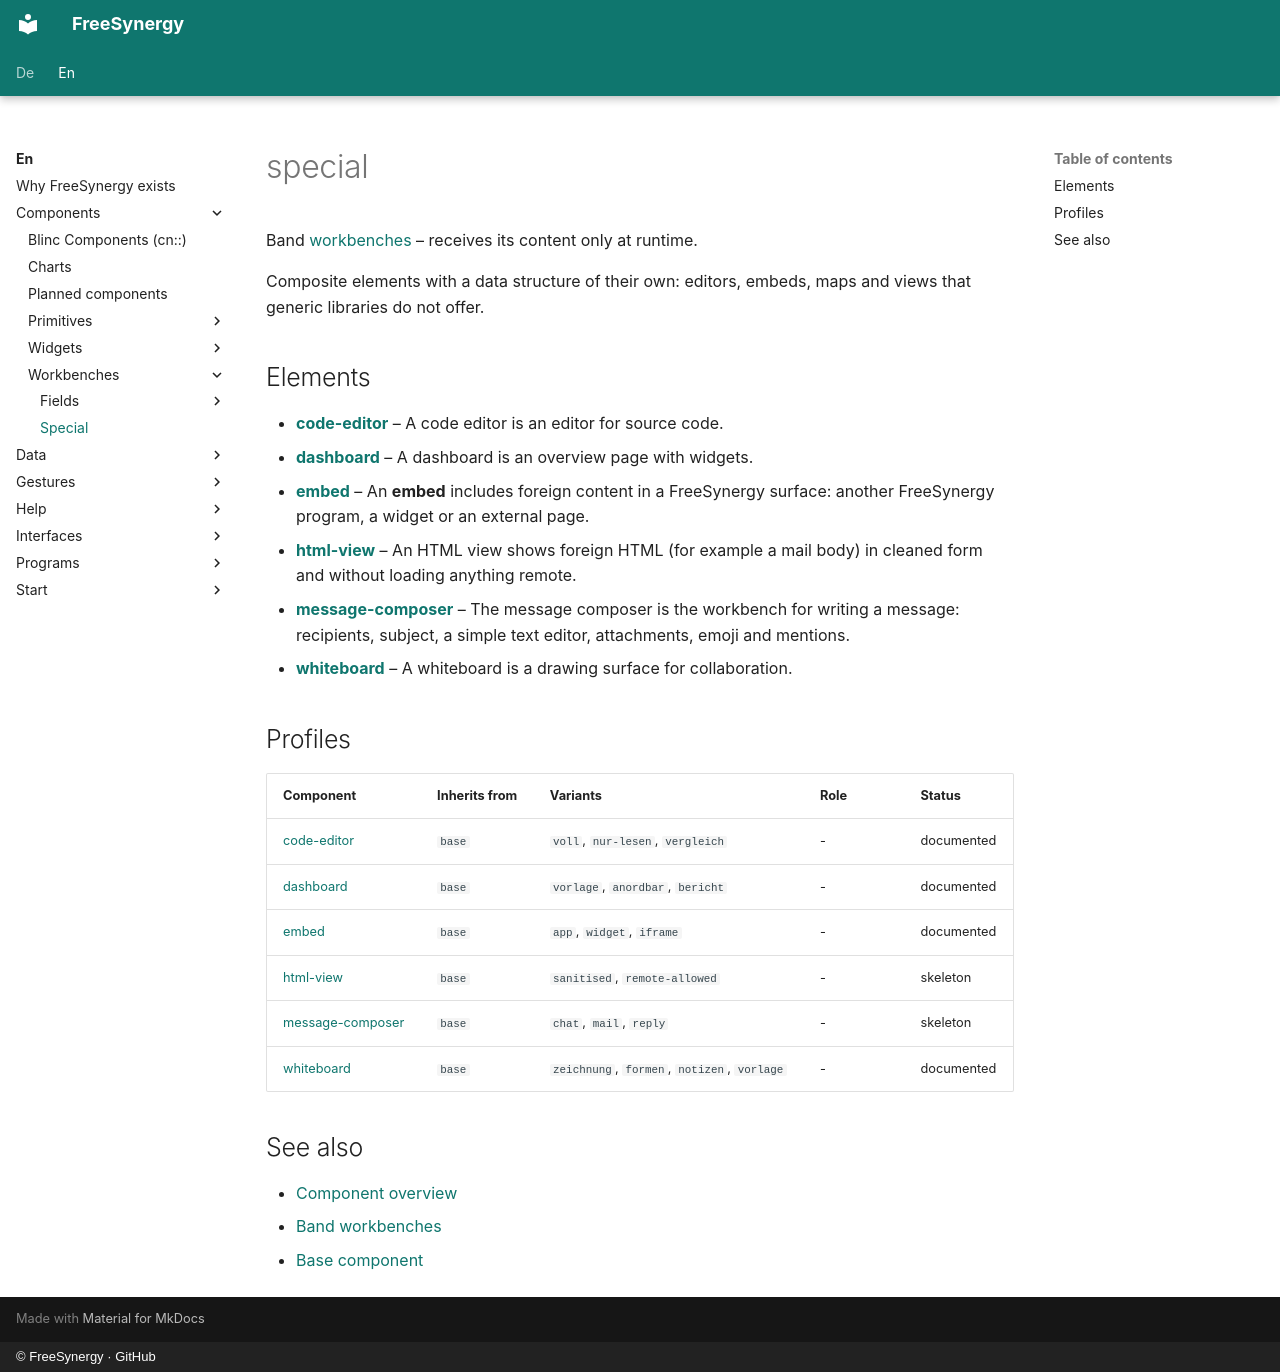

repository: FreeSynergy/fs-documentation · page: en/components/workbenches/special/index.html · generator: mkdocs · copyright: © FreeSynergy · GitHub

# special

Band [workbenches](../) – receives its content only at runtime.

Composite elements with a data structure of their own: editors, embeds, maps and views that generic libraries do not offer.

## Elements

- [**code-editor**](./code-editor/) – A code editor is an editor for source code.
- [**dashboard**](./dashboard/) – A dashboard is an overview page with widgets.
- [**embed**](./embed/) – An **embed** includes foreign content in a FreeSynergy surface: another FreeSynergy program, a widget or an external page.
- [**html-view**](./html-view/) – An HTML view shows foreign HTML (for example a mail body) in cleaned form and without loading anything remote.
- [**message-composer**](./message-composer/) – The message composer is the workbench for writing a message: recipients, subject, a simple text editor, attachments, emoji and mentions.
- [**whiteboard**](./whiteboard/) – A whiteboard is a drawing surface for collaboration.

## Profiles

| Component | Inherits from | Variants | Role | Status |
|------------|----------|-----------|-------|--------|
| [code-editor](./code-editor/) | `base` | `voll`, `nur-lesen`, `vergleich` | - | documented |
| [dashboard](./dashboard/) | `base` | `vorlage`, `anordbar`, `bericht` | - | documented |
| [embed](./embed/) | `base` | `app`, `widget`, `iframe` | - | documented |
| [html-view](./html-view/) | `base` | `sanitised`, `remote-allowed` | - | skeleton |
| [message-composer](./message-composer/) | `base` | `chat`, `mail`, `reply` | - | skeleton |
| [whiteboard](./whiteboard/) | `base` | `zeichnung`, `formen`, `notizen`, `vorlage` | - | documented |

## See also

- [Component overview](../../index.md)
- [Band workbenches](../)
- [Base component](../../primitives/basics/base.md)
